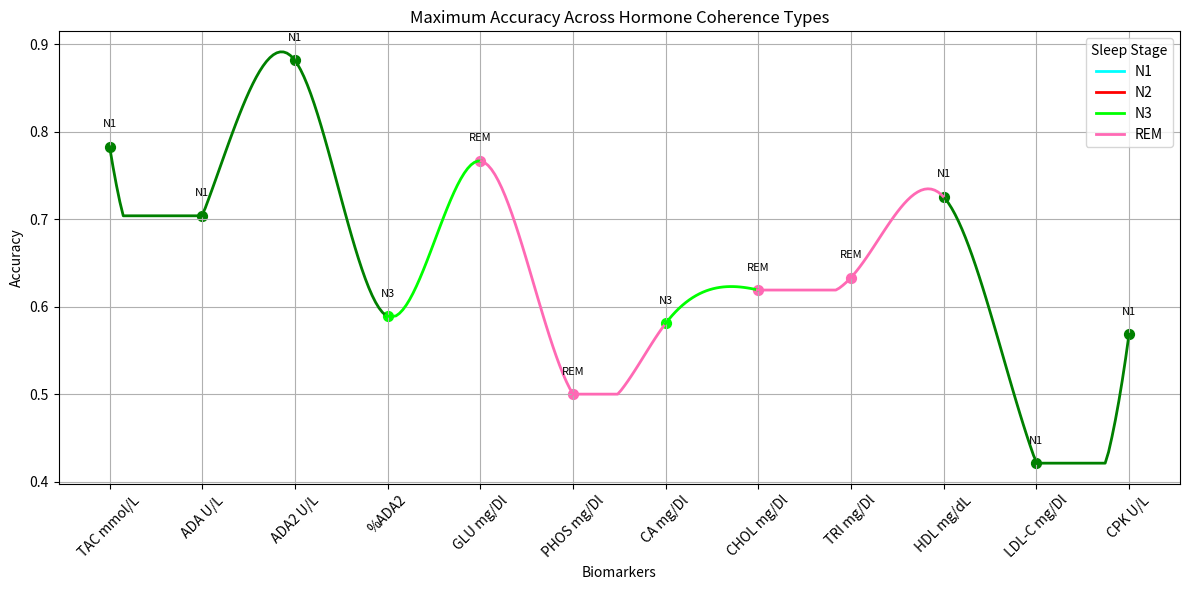

This figure's Python source:
import matplotlib.pyplot as plt
import numpy as np
from scipy.interpolate import make_interp_spline

# Data preparation
biomarkers = ['TAC mmol/L', 'ADA U/L', 'ADA2 U/L', '%ADA2', 'GLU mg/Dl', 'PHOS mg/Dl', 
              'CA mg/Dl', 'CHOL mg/Dl', 'TRI mg/Dl', 'HDL mg/dL', 'LDL-C mg/Dl', 'CPK U/L']

# Maximum accuracy data and corresponding sleep stages
max_data = [
    0.7828947368421053, 0.7039473684210527, 0.881578947368421, 0.5888888888888889,
    0.7666666666666667, 0.5, 0.580952380952381, 0.6190476190476191,
    0.6333333333333333, 0.7254901960784313, 0.42105263157894735, 0.5686274509803921
]

sleep_stages = ['N1', 'N1', 'N1', 'N3', 'REM', 'REM', 'N3', 'REM', 
                'REM', 'N1', 'N1', 'N1']

# Bright color mapping for sleep stages
color_map = {
    'N1': 'green',
    'N2': 'red',
    'N3': 'lime',
    'REM': 'hotpink'
}

# Prepare x-axis for interpolation
x = np.arange(len(biomarkers))
x_smooth = np.linspace(0, len(biomarkers)-1, 300)  # More points for smoother curve

# Spline interpolation for the entire dataset
spline_max = make_interp_spline(x, max_data, k=3)
max_smooth = spline_max(x_smooth)

# Clip smoothed values to stay above the minimum of nearest points
max_smooth_clipped = np.copy(max_smooth)
for i, x_val in enumerate(x_smooth):
    # Find the two nearest original points
    idx_left = int(np.floor(x_val))
    idx_right = min(idx_left + 1, len(max_data) - 1)
    # Get the minimum y-value of the nearest points
    min_y = min(max_data[idx_left], max_data[idx_right])
    # Clip the smoothed value to be at least the minimum
    max_smooth_clipped[i] = max(max_smooth[i], min_y)

# Plotting
plt.figure(figsize=(12, 6))

# Plot colored line segments
for i in range(len(biomarkers) - 1):
    # Define segment range in smoothed coordinates
    start_idx = int(i * 300 / (len(biomarkers) - 1))
    end_idx = int((i + 1) * 300 / (len(biomarkers) - 1))
    
    # Extract segment of smoothed curve
    x_segment = x_smooth[start_idx:end_idx + 1]
    y_segment = max_smooth_clipped[start_idx:end_idx + 1]
    
    # Plot segment with color based on starting point's sleep stage
    plt.plot(x_segment, y_segment, color=color_map[sleep_stages[i]], linewidth=2)

# Plot colored scatter points and add labels
for i, (acc, stage) in enumerate(zip(max_data, sleep_stages)):
    plt.scatter(i, acc, color=color_map[stage], marker='o', s=50)
    plt.text(i, acc + 0.02, stage, ha='center', va='bottom', fontsize=8)

# Create legend for sleep stages
legend_elements = [
    plt.Line2D([0], [0], color='cyan', label='N1', linewidth=2),
    plt.Line2D([0], [0], color='red', label='N2', linewidth=2),
    plt.Line2D([0], [0], color='lime', label='N3', linewidth=2),
    plt.Line2D([0], [0], color='hotpink', label='REM', linewidth=2)
]
plt.legend(handles=legend_elements, title='Sleep Stage')

# Customize the plot
plt.title('Maximum Accuracy Across Hormone Coherence Types')
plt.xlabel('Biomarkers')
plt.ylabel('Accuracy')
plt.grid(True)
plt.xticks(x, biomarkers, rotation=45)

# Save the plot
plt.tight_layout()
plt.savefig('hormone_coherence_plot.png')